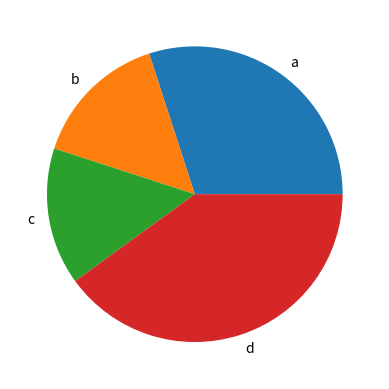

Write the Python code that produced this figure.
import matplotlib.pyplot as plt 
import numpy as np 


etiket=np.array(["a","b","c","d"])
yuzdedeger=np.array([30,15,15,40])
enbuyuk=[0,0,0,0.3]
plt.pie(yuzdedeger,labels=etiket)
plt.show()